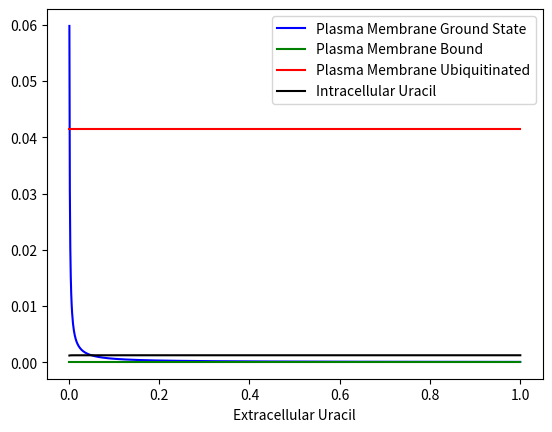

Reproduce this figure in Python.
from matplotlib import pyplot as plt
import numpy as np

constant = 1000

S_e = np.linspace(0.001,1,constant)
v_m = 8.8 * 10**3
y = 0.000083
W = 32
a = 1
j = 10**2
K_d = 0.74
k = j/K_d
K_m = 2.5
V = 523
z = .002




#Steady State 1
P = (-S_e*V*W*a*y - S_e*V*W*j*y - S_e*W*a*v_m + np.sqrt(S_e*W*(4*K_m*V*a**2*v_m*y + 4*K_m*V*a*j*v_m*y + S_e*V**2*W*a**2*y**2 + 2*S_e*V**2*W*a*j*y**2 + S_e*V**2*W*j**2*y**2 - 2*S_e*V*W*a**2*v_m*y - 2*S_e*V*W*a*j*v_m*y + S_e*W*a**2*v_m**2)))/(2*S_e*V*a*k*(K_m - S_e*W))
P_b = y/a
P_u = y/z
S = (S_e*W*(V*a*y + V*j*y - a*v_m) + np.sqrt(S_e*W*(4*K_m*V*a**2*v_m*y + 4*K_m*V*a*j*v_m*y + S_e*V**2*W*a**2*y**2 + 2*S_e*V**2*W*a*j*y**2 + S_e*V**2*W*j**2*y**2 - 2*S_e*V*W*a**2*v_m*y - 2*S_e*V*W*a*j*v_m*y + S_e*W*a**2*v_m**2)))/(2*a*v_m)

plt.plot(S_e,P,'b',label = "Plasma Membrane Ground State")
plt.plot(S_e,[P_b for _ in range(constant)],'g',label = "Plasma Membrane Bound")
plt.plot(S_e,[P_u for _ in range(constant)],'r',label = "Plasma Membrane Ubiquitinated")
plt.plot(S_e,S,'k',label = "Intracellular Uracil")
plt.legend()
plt.xlabel("Extracellular Uracil")
plt.show()